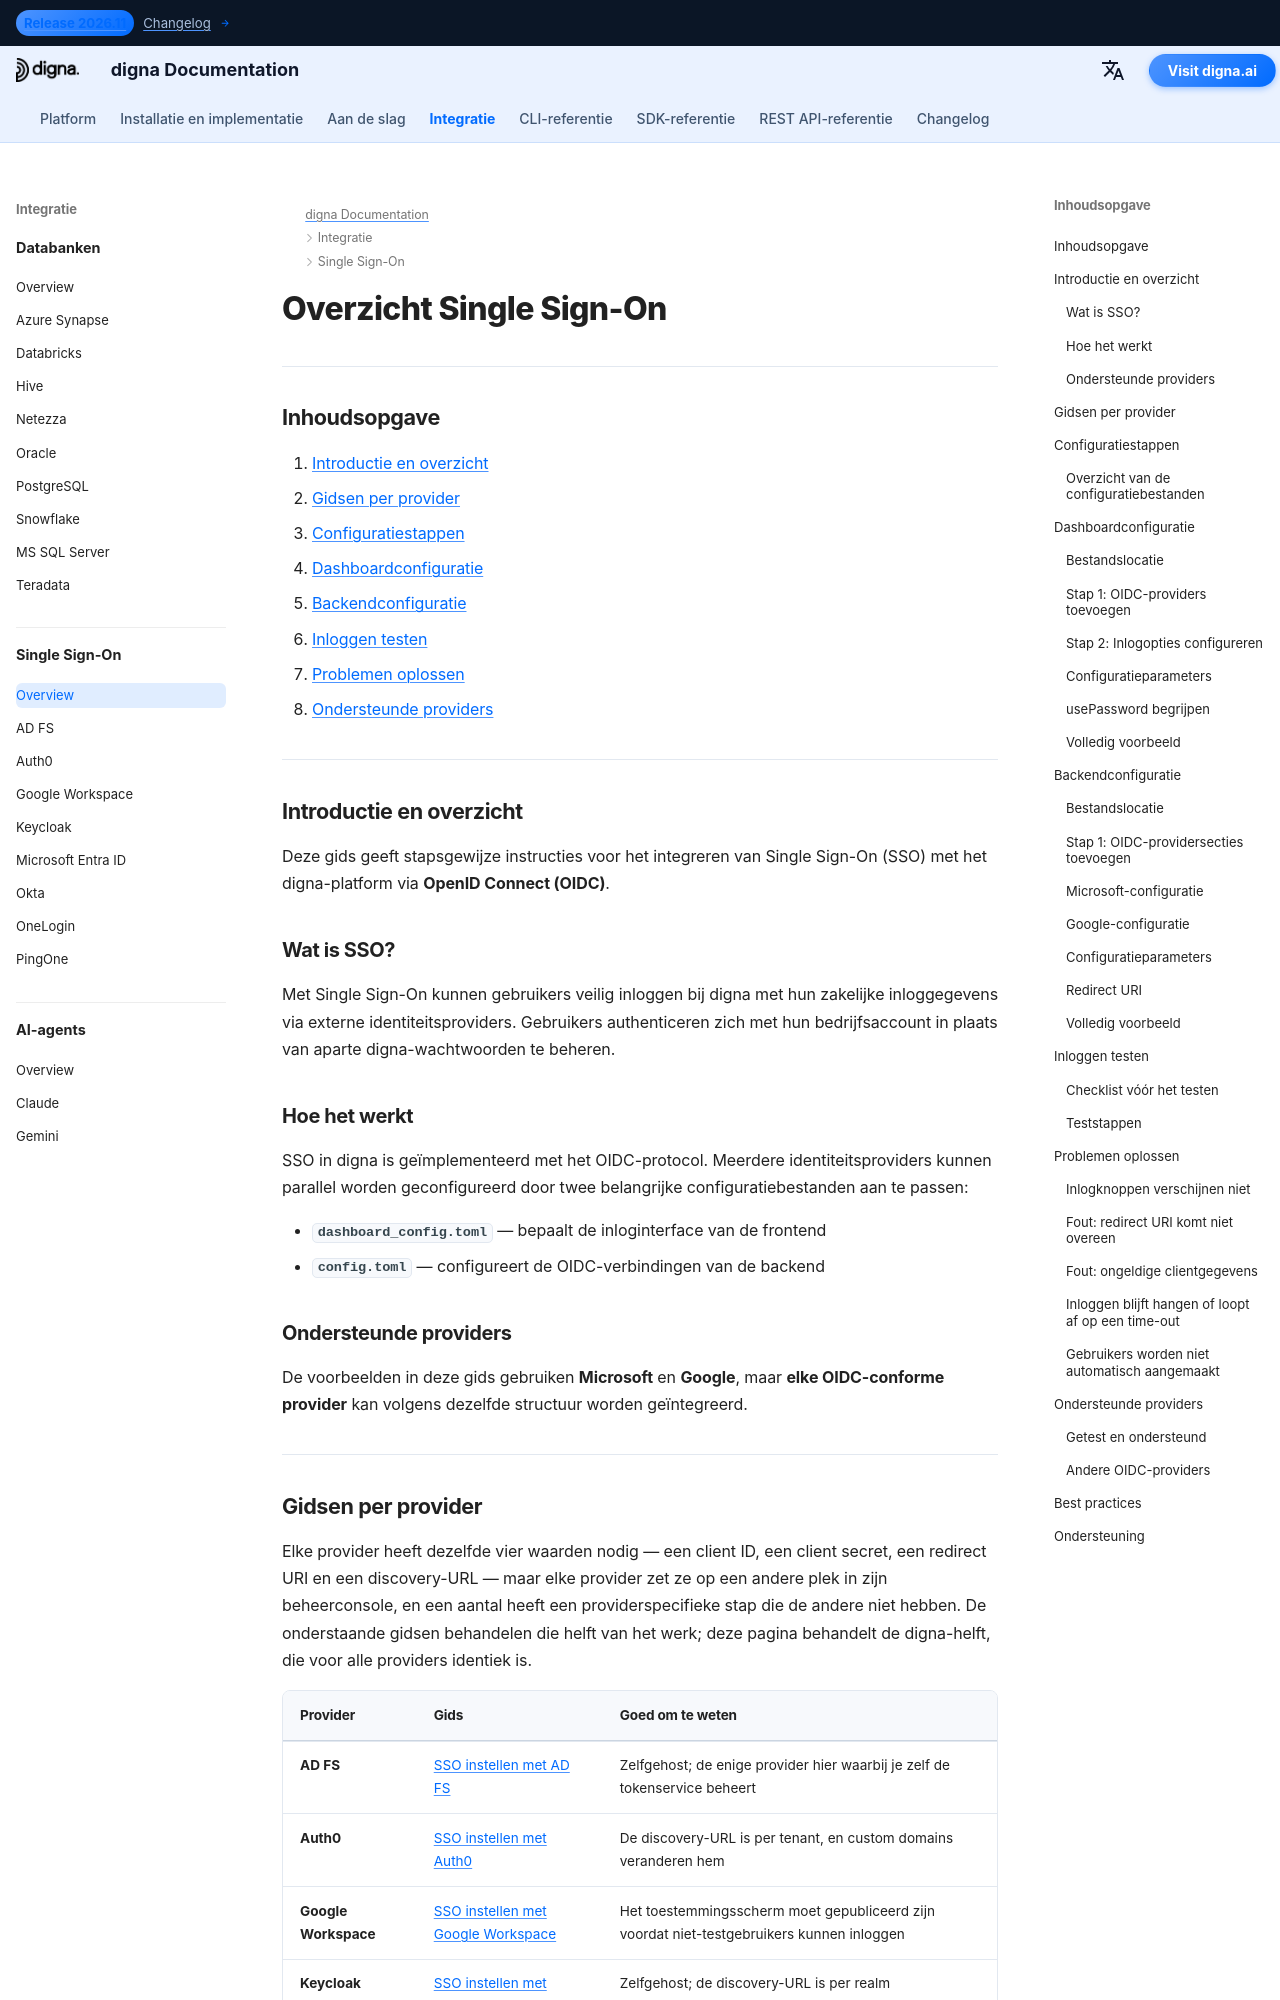

repository: dignaai/digna-docs · page: nl/sso/overview/index.html · generator: mkdocs

---
title: Overzicht Single Sign-On (SSO) | digna Documentatie
description: Hoe Single Sign-On in digna werkt met OpenID Connect (OIDC). Behandelt dashboard- en backendconfiguratie, testen, probleemoplossing en links naar installatiegidsen per provider voor Microsoft Entra ID, Google Workspace, Okta, Auth0, Keycloak, OneLogin, PingOne en AD FS.
image: /assets/logo_square.png
keywords:
  - digna sso
  - single sign-on
  - oidc-integratie
  - openid connect
  - microsoft entra id
  - azure ad sso
  - google workspace sso
  - okta-integratie
  - zakelijke authenticatie
lang: nl
robots: index, follow
og_title: digna Single Sign-On (SSO) integratiegids
og_description: Configureer Single Sign-On voor digna met OpenID Connect. Stapsgewijze instelling voor Microsoft Entra ID, Google Workspace, Okta en andere OIDC-conforme identiteitsproviders.
og_image: /assets/logo_square.png
og_type: article
twitter_card: summary_large_image
---

# Overzicht Single Sign-On

---

## Inhoudsopgave

1. [Introductie en overzicht](#introduction-and-overview)
2. [Gidsen per provider](#provider-guides)
3. [Configuratiestappen](#configuration-steps)
4. [Dashboardconfiguratie](#dashboard-configuration)
5. [Backendconfiguratie](#backend-configuration)
6. [Inloggen testen](#testing-login)
7. [Problemen oplossen](#troubleshooting)
8. [Ondersteunde providers](#supported-providers)

---

## Introductie en overzicht {: #introduction-and-overview }

Deze gids geeft stapsgewijze instructies voor het integreren van Single Sign-On (SSO) met het digna-platform via **OpenID Connect (OIDC)**.

### Wat is SSO?

Met Single Sign-On kunnen gebruikers veilig inloggen bij digna met hun zakelijke inloggegevens via externe identiteitsproviders. Gebruikers authenticeren zich met hun bedrijfsaccount in plaats van aparte digna-wachtwoorden te beheren.

### Hoe het werkt

SSO in digna is geïmplementeerd met het OIDC-protocol. Meerdere identiteitsproviders kunnen parallel worden geconfigureerd door twee belangrijke configuratiebestanden aan te passen:

- **`dashboard_config.toml`** — bepaalt de inloginterface van de frontend
- **`config.toml`** — configureert de OIDC-verbindingen van de backend

### Ondersteunde providers {: #supported-providers-overview }

De voorbeelden in deze gids gebruiken **Microsoft** en **Google**, maar **elke OIDC-conforme provider** kan volgens dezelfde structuur worden geïntegreerd.

---
